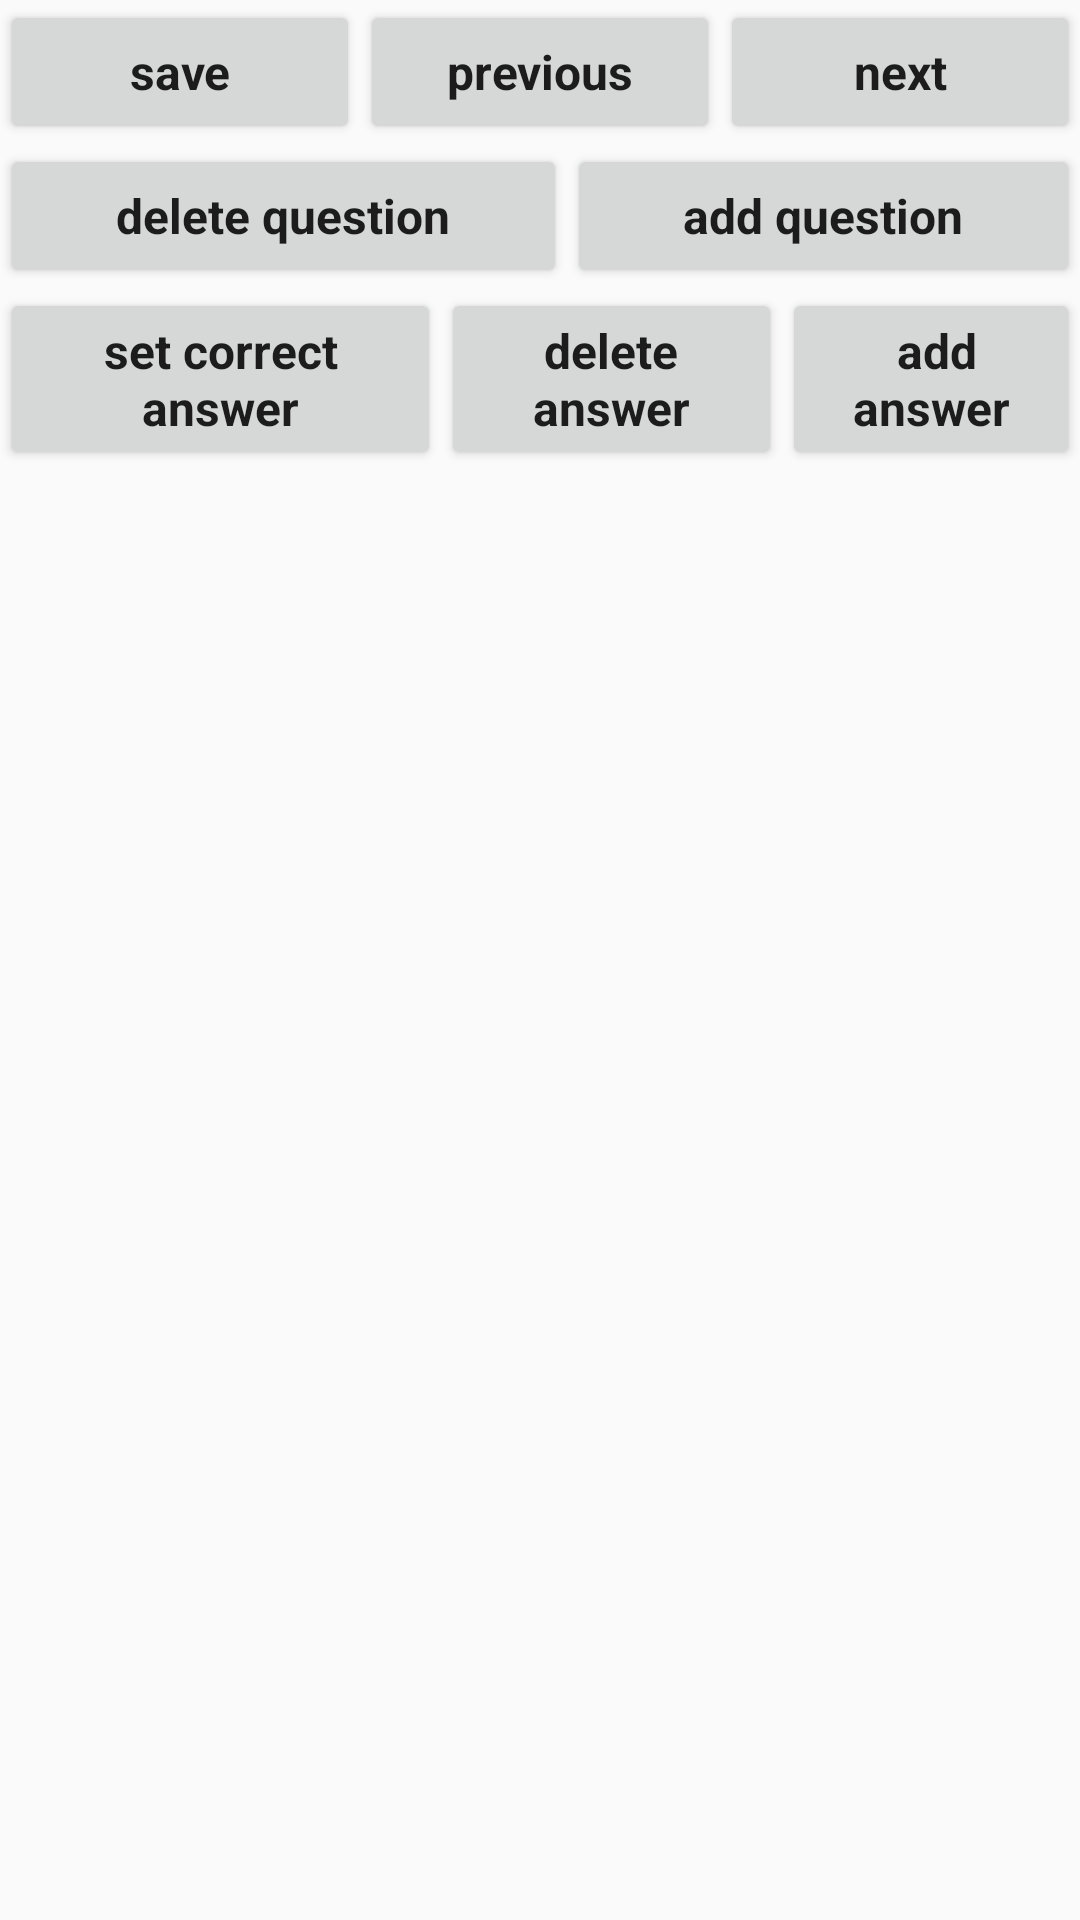

Android layout source for this screen:
<!-- AndroidManifest.xml: application theme AppTheme -->
<!-- res/layout/activity_edit.xml -->
<?xml version="1.0" encoding="utf-8"?>
<LinearLayout xmlns:android="http://schemas.android.com/apk/res/android"
    android:id="@+id/edit_layout"
    android:layout_width="match_parent"
    android:layout_height="match_parent"
    android:background="@drawable/background"
    android:orientation="vertical">

    <LinearLayout
        android:id="@+id/button_layout"
        android:layout_width="wrap_content"
        android:layout_height="wrap_content"
        android:gravity="center_horizontal"
        android:orientation="vertical">

        <LinearLayout
            android:layout_width="match_parent"
            android:layout_height="match_parent"
            android:layout_weight="1"
            android:gravity="center_horizontal"
            android:orientation="horizontal">

            <Button
                android:id="@+id/saveButton"
                style="@style/TopButtonFont"
                android:layout_width="wrap_content"
                android:layout_height="wrap_content"
                android:layout_weight="1"
                android:fontFamily="sans-serif"
                android:onClick="saveChanges"
                android:text="save" />

            <Button
                android:id="@+id/previousButton"
                style="@style/TopButtonFont"
                android:layout_width="wrap_content"
                android:layout_height="wrap_content"
                android:layout_column="1"
                android:layout_row="1"
                android:layout_weight="1"
                android:onClick="previousQuestion"
                android:text="@string/previous" />

            <Button
                android:id="@+id/nextButton"
                style="@style/TopButtonFont"
                android:layout_width="wrap_content"
                android:layout_height="wrap_content"
                android:layout_column="0"
                android:layout_row="1"
                android:layout_weight="1"
                android:onClick="nextQuestion"
                android:text="@string/next" />

        </LinearLayout>

        <LinearLayout
            android:layout_width="match_parent"
            android:layout_height="match_parent"
            android:layout_weight="1"
            android:gravity="center_horizontal"
            android:orientation="horizontal">

            <Button
                android:id="@+id/deleteButton"
                style="@style/TopButtonFont"
                android:layout_width="wrap_content"
                android:layout_height="wrap_content"
                android:layout_column="2"
                android:layout_row="1"
                android:layout_weight="1"
                android:onClick="deleteQuestion"
                android:text="delete question" />

            <Button
                android:id="@+id/addQuestion"
                style="@style/TopButtonFont"
                android:layout_width="wrap_content"
                android:layout_height="wrap_content"
                android:layout_weight="1"
                android:onClick="addQuestion"
                android:text="add question" />

        </LinearLayout>

        <LinearLayout
            android:layout_width="wrap_content"
            android:layout_height="wrap_content"
            android:layout_weight="1"
            android:gravity="center_horizontal"
            android:orientation="horizontal">

            <Button
                android:id="@+id/setAnswer"
                style="@style/TopButtonFont"
                android:layout_width="wrap_content"
                android:layout_height="wrap_content"
                android:layout_weight="1"
                android:onClick="setCorrectAnswer"
                android:text="set correct answer" />

            <Button
                android:id="@+id/deleteAnswer"
                style="@style/TopButtonFont"
                android:layout_width="wrap_content"
                android:layout_height="wrap_content"
                android:layout_weight="1"
                android:gravity="center"
                android:onClick="deleteAnswer"
                android:text="delete answer" />

            <Button
                android:id="@+id/addAnswer"
                style="@style/TopButtonFont"
                android:layout_width="wrap_content"
                android:layout_height="wrap_content"
                android:layout_column="2"
                android:layout_row="0"
                android:layout_weight="1"
                android:onClick="addAnswer"
                android:text=" add answer" />
        </LinearLayout>

    </LinearLayout>
</LinearLayout>
<!-- resources referenced by this layout -->
<resources>
  <string name="next">next</string>
  <string name="previous">previous</string>
  <style name="TopButtonFont" parent="AppTheme">
          <item name="android:fontFamily">sans-serif</item>
          <item name="android:textAllCaps">false</item>
          <item name="android:textStyle">bold</item>
          <item name="android:textSize">16sp</item>
      </style>
  <style name="AppTheme" parent="Theme.AppCompat.Light.DarkActionBar">
          
          <item name="colorPrimary">@color/colorPrimary</item>
          <item name="colorPrimaryDark">@color/colorPrimaryDark</item>
          <item name="colorAccent">@color/colorAccent</item>
      </style>
  <!-- not gathered from this repository: default colours our renderer supplied (Android Studio template values) -->
  <color name="colorPrimary">#FF6200EE</color>
  <color name="colorPrimaryDark">#FF3700B3</color>
  <color name="colorAccent">#FF03DAC5</color>
</resources>
